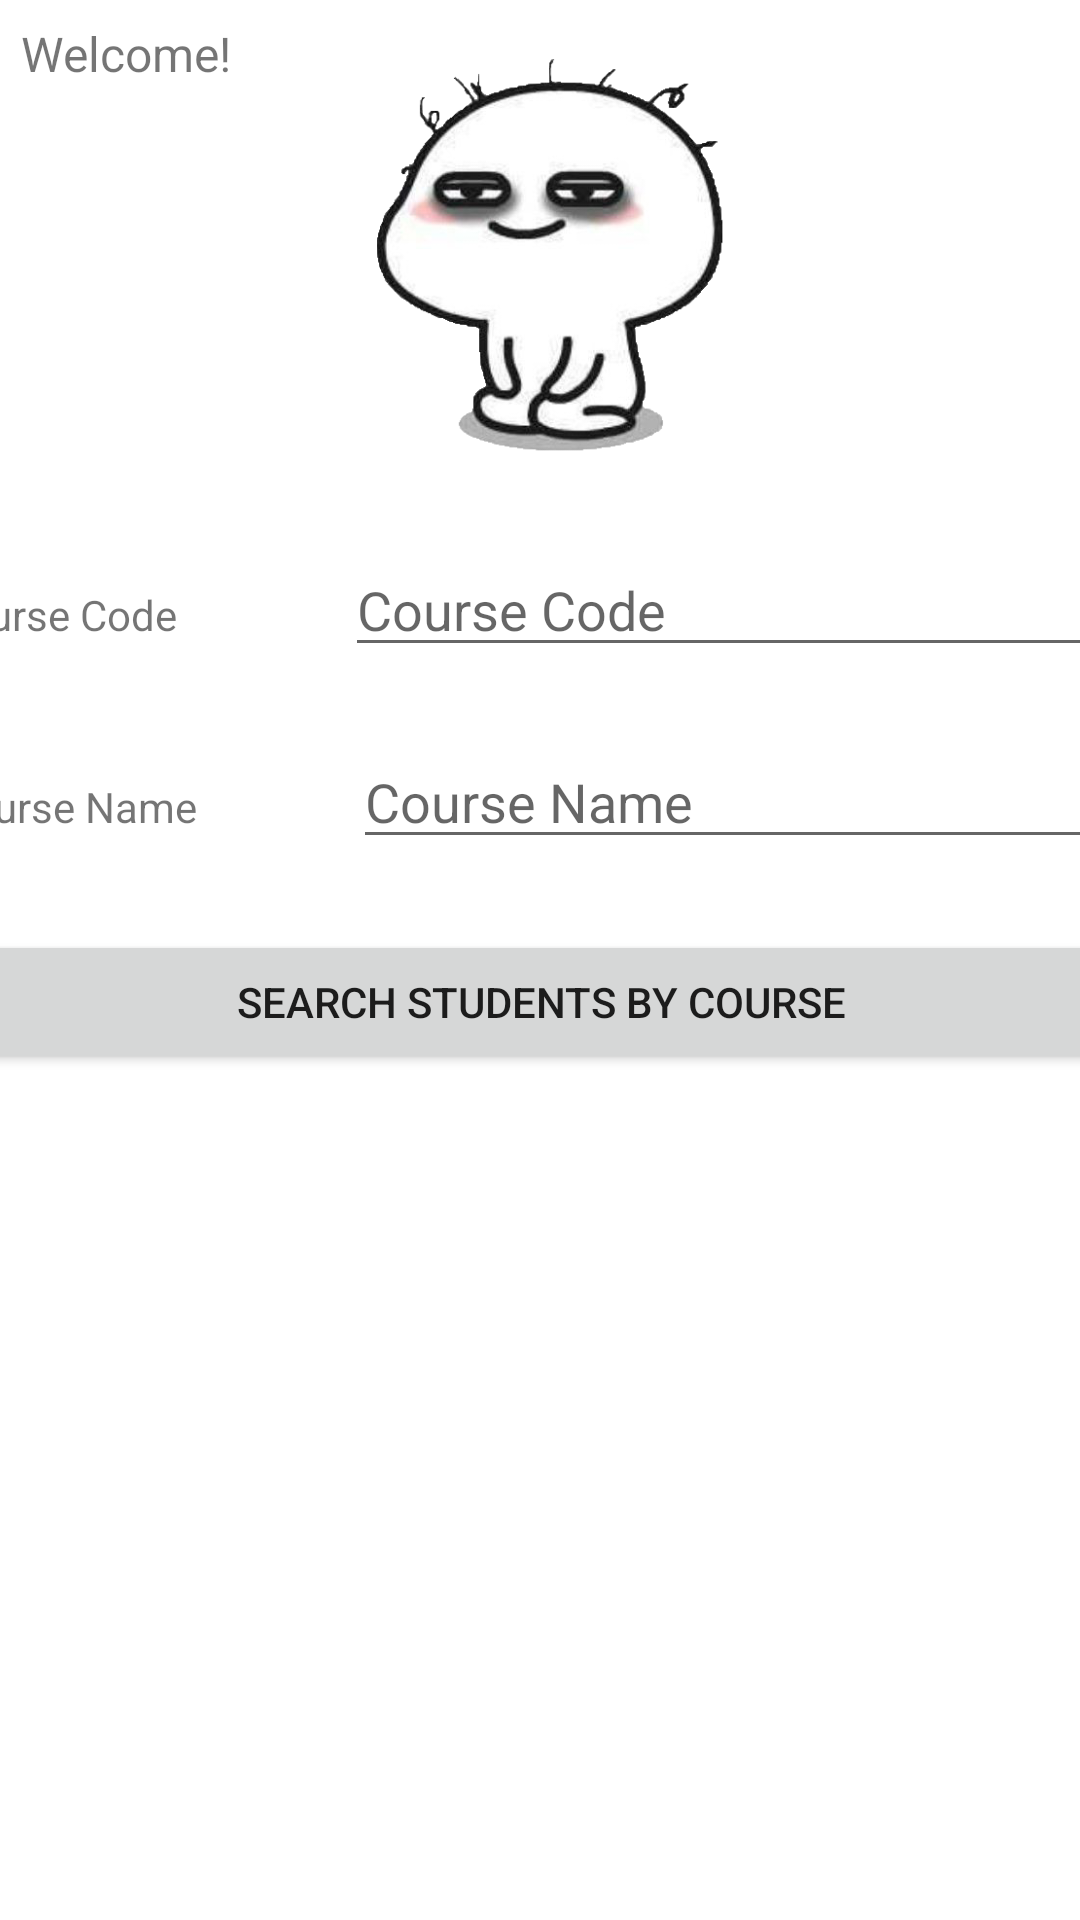

This screen was rendered from an Android layout file. Write that file and the resources it references.
<!-- AndroidManifest.xml: application theme Theme.CourseSelector -->
<!-- res/layout/instructor_students_view.xml -->
<?xml version="1.0" encoding="utf-8"?>
<androidx.constraintlayout.widget.ConstraintLayout xmlns:android="http://schemas.android.com/apk/res/android"
    xmlns:app="http://schemas.android.com/apk/res-auto"
    xmlns:tools="http://schemas.android.com/tools"
    android:layout_width="match_parent"
    android:layout_height="match_parent"
    tools:context=".LoginScreen">

    <TextView
        android:id="@+id/welcomeMessage"
        android:layout_width="0dp"
        android:layout_height="wrap_content"
        android:layout_margin="7dp"
        android:layout_marginStart="7dp"
        android:layout_marginEnd="334dp"
        android:layout_weight="1"
        android:text="@string/welcome"
        android:textSize="16sp"
        app:layout_constraintEnd_toEndOf="parent"
        app:layout_constraintStart_toStartOf="parent"
        app:layout_constraintTop_toTopOf="parent" />

    <ImageView
        android:id="@+id/imageView8"
        android:layout_width="197dp"
        android:layout_height="166dp"
        app:layout_constraintEnd_toEndOf="parent"
        app:layout_constraintStart_toStartOf="parent"
        app:layout_constraintTop_toTopOf="parent"
        app:srcCompat="@drawable/tired" />

    <LinearLayout
        android:id="@+id/linearLayout9"
        android:layout_width="402dp"
        android:layout_height="64dp"
        android:layout_marginTop="15dp"
        android:layout_weight="1"
        app:layout_constraintEnd_toEndOf="parent"
        app:layout_constraintStart_toStartOf="parent"
        app:layout_constraintTop_toBottomOf="@+id/imageView8">

        <TextView
            android:id="@+id/courseCode"
            android:layout_width="wrap_content"
            android:layout_height="wrap_content"
            android:layout_weight="1"
            android:text="@string/course_code" />

        <EditText
            android:id="@+id/courseCodeText"
            android:layout_width="wrap_content"
            android:layout_height="wrap_content"
            android:layout_weight="1"
            android:ems="10"
            android:hint="@string/course_code"
            android:inputType="textPersonName" />
    </LinearLayout>

    <LinearLayout
        android:id="@+id/linearLayout22"
        android:layout_width="399dp"
        android:layout_height="65dp"
        android:orientation="horizontal"
        app:layout_constraintEnd_toEndOf="parent"
        app:layout_constraintStart_toStartOf="parent"
        app:layout_constraintTop_toBottomOf="@+id/linearLayout9">

        <TextView
            android:id="@+id/courseNamePrompt"
            android:layout_width="wrap_content"
            android:layout_height="wrap_content"
            android:layout_weight="1"
            android:text="@string/course_name" />

        <EditText
            android:id="@+id/courseNameText"
            android:layout_width="wrap_content"
            android:layout_height="wrap_content"
            android:layout_weight="1"
            android:ems="10"
            android:hint="@string/course_name"
            android:inputType="textPersonName" />
    </LinearLayout>

    <LinearLayout
        android:id="@+id/linearLayout"
        android:layout_width="390dp"
        android:layout_height="51dp"
        android:orientation="horizontal"
        app:layout_constraintEnd_toEndOf="parent"
        app:layout_constraintStart_toStartOf="parent"
        app:layout_constraintTop_toBottomOf="@+id/linearLayout22">

        <Button
            android:id="@+id/viewStudentSearch"
            android:layout_width="0dp"
            android:layout_height="wrap_content"
            android:layout_weight="1"
            android:text="Search Students by Course" />

    </LinearLayout>

    <LinearLayout
        android:layout_width="386dp"
        android:layout_height="345dp"
        android:layout_margin="15dp"
        android:orientation="vertical"
        app:layout_constraintEnd_toEndOf="parent"
        app:layout_constraintHorizontal_bias="0.0"
        app:layout_constraintStart_toStartOf="parent"
        app:layout_constraintTop_toBottomOf="@+id/linearLayout">

        <ListView
            android:id="@+id/listOfUsers"
            android:layout_width="match_parent"
            android:layout_height="match_parent"
            android:layout_marginTop="20dp" />
    </LinearLayout>
</androidx.constraintlayout.widget.ConstraintLayout>
<!-- resources referenced by this layout -->
<resources>
  <!-- drawable tired: png bitmap (drawable, 88536 bytes) -->
  <string name="course_code">Course Code</string>
  <string name="course_name">Course Name</string>
  <string name="welcome">Welcome!</string>
  <style name="Theme.CourseSelector" parent="Theme.MaterialComponents.DayNight.DarkActionBar">
          
          <item name="colorPrimary">@color/purple_500</item>
          <item name="colorPrimaryVariant">@color/purple_700</item>
          <item name="colorOnPrimary">@color/white</item>
          
          <item name="colorSecondary">@color/teal_200</item>
          <item name="colorSecondaryVariant">@color/teal_700</item>
          <item name="colorOnSecondary">@color/black</item>
          
          <item name="android:statusBarColor">?attr/colorPrimaryVariant</item>
          
      </style>
  <!-- not gathered from this repository: default colours our renderer supplied (Android Studio template values) -->
  <color name="purple_500">#FF6200EE</color>
  <color name="purple_700">#FF3700B3</color>
  <color name="teal_200">#FF03DAC5</color>
  <color name="teal_700">#FF018786</color>
  <color name="black">#FF000000</color>
  <color name="white">#FFFFFFFF</color>
</resources>
